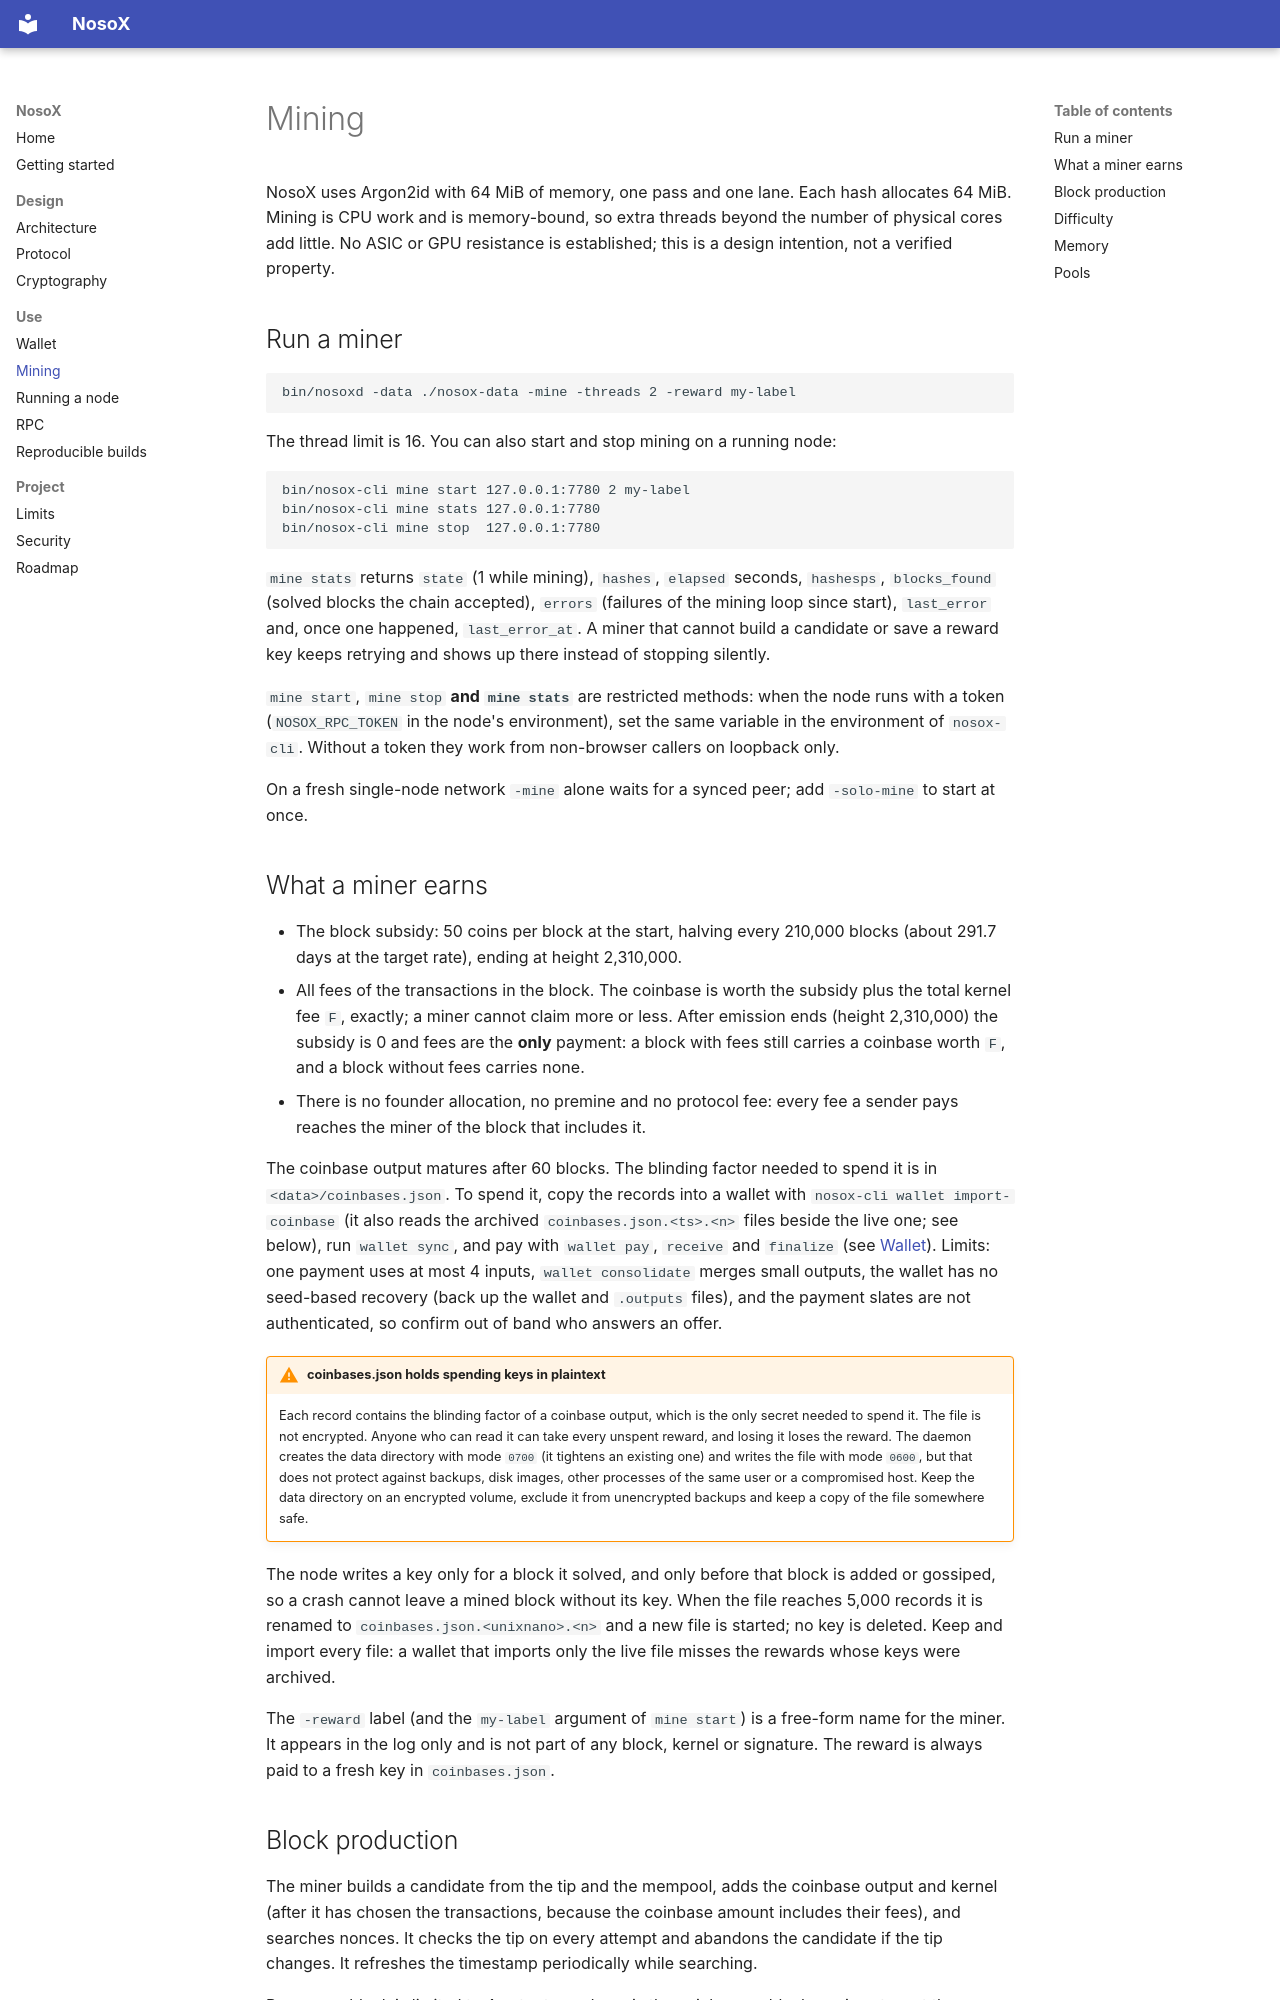

repository: pasichDev/nosoX · page: mining/index.html · generator: mkdocs

# Mining

NosoX uses Argon2id with 64 MiB of memory, one pass and one lane. Each hash
allocates 64 MiB. Mining is CPU work and is memory-bound, so extra threads
beyond the number of physical cores add little. No ASIC or GPU resistance is
established; this is a design intention, not a verified property.

## Run a miner

```bash
bin/nosoxd -data ./nosox-data -mine -threads 2 -reward my-label
```

The thread limit is 16. You can also start and stop mining on a running node:

```bash
bin/nosox-cli mine start 127.0.0.1:7780 2 my-label
bin/nosox-cli mine stats 127.0.0.1:7780
bin/nosox-cli mine stop  127.0.0.1:7780
```

`mine stats` returns `state` (1 while mining), `hashes`, `elapsed` seconds,
`hashesps`, `blocks_found` (solved blocks the chain accepted), `errors` (failures
of the mining loop since start), `last_error` and, once one happened,
`last_error_at`. A miner that cannot build a candidate or save a reward key
keeps retrying and shows up there instead of stopping silently.

`mine start`, `mine stop` **and `mine stats`** are restricted methods: when the
node runs with a token (`NOSOX_RPC_TOKEN` in the node's environment), set the
same variable in the environment of `nosox-cli`. Without a token they work from
non-browser callers on loopback only.

On a fresh single-node network `-mine` alone waits for a synced peer; add
`-solo-mine` to start at once.
